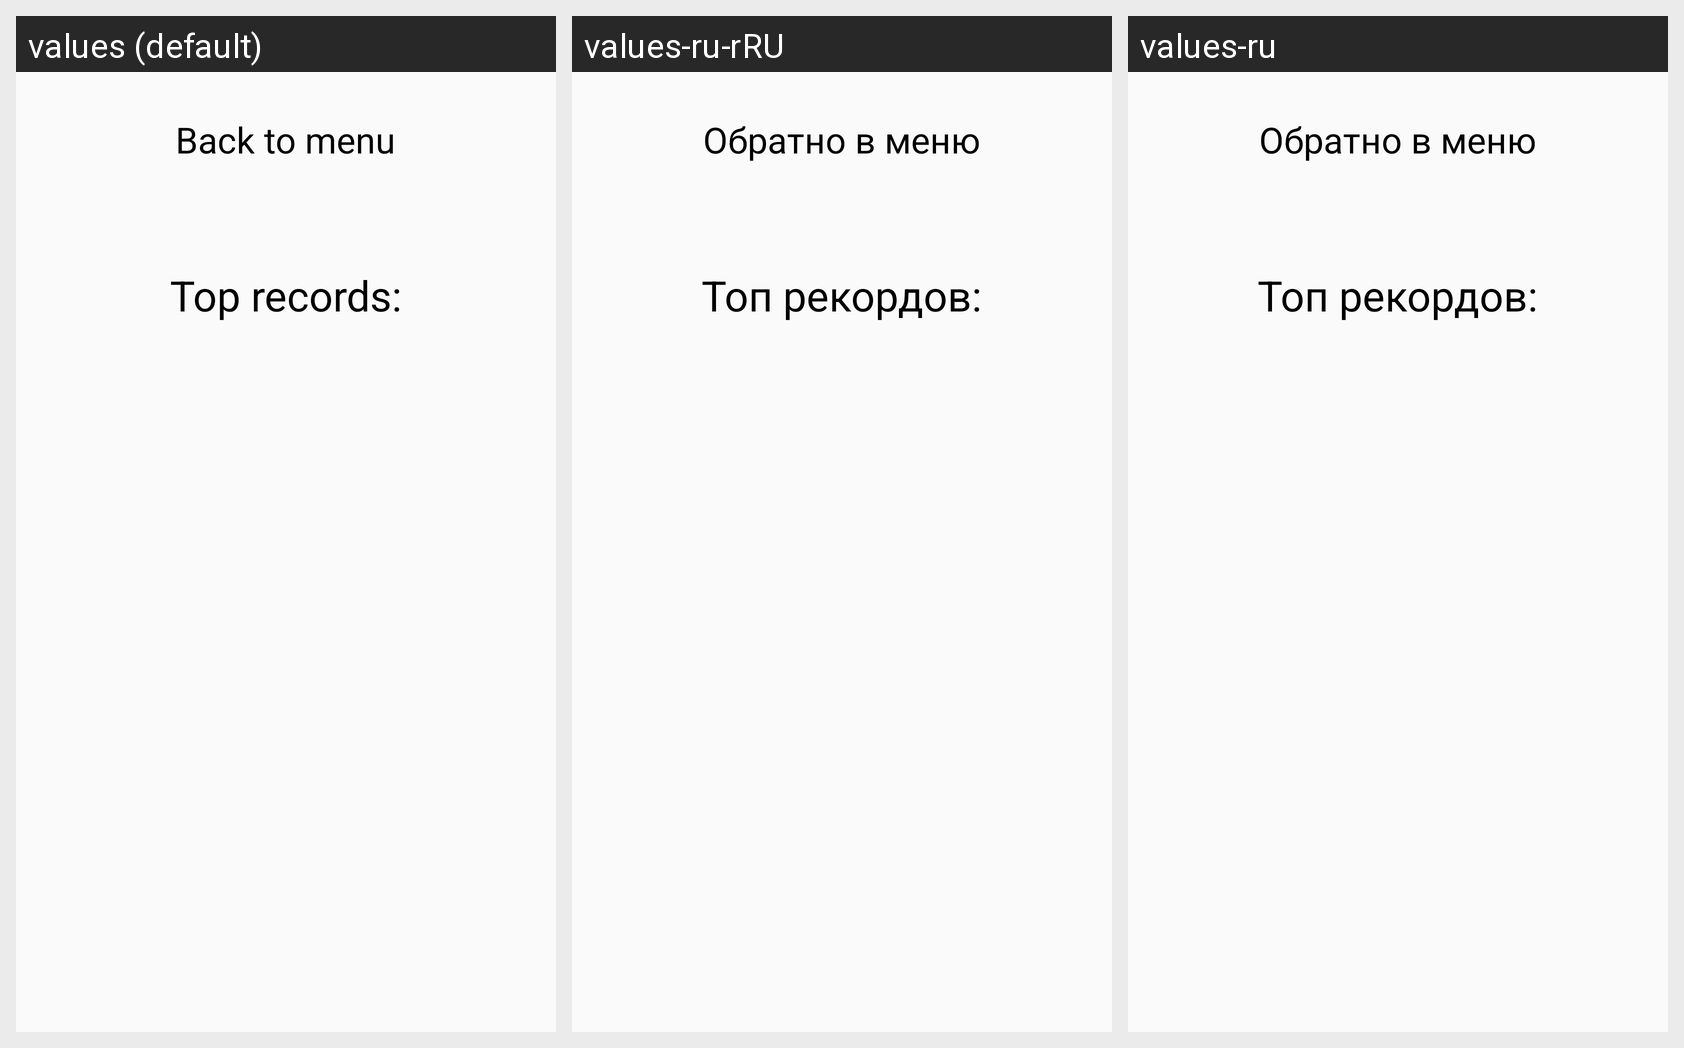

The Android screen above is rendered under several locales of the same app. Produce the string resources it draws, with the default and per-locale values.
Android screen res/layout/fragment_records_screen.xml rendered under 3 locales, left to right: values (default), values-ru-rRU, values-ru. Device: Nexus 5 (rendered at 1080×1920; each locale shown at half size, 540×960, under a caption strip naming it); theme Theme.FindMe.
Strings drawn on this screen, with the default value and each locale's value (text and hints the layout hard-codes, and strings that could not be matched under every locale, appear in the picture but are not listed):

back_to_menu
  values: Back to menu
  values-ru-rRU: Обратно в меню
  values-ru: Обратно в меню

top_records
  values: Top records:
  values-ru-rRU: Топ рекордов:
  values-ru: Топ рекордов:
